Labelled photos from "abeilles-cap200", an image-classification folder in axelcarlier/abeilles-cap200. The possible labels are: Amegilla quadrifasciata, Andrena agilissima, Andrena bicolor, Andrena cineraria, Andrena clarkella, Andrena denticulata, Andrena flavipes, Andrena florea, Andrena fulva, Andrena gravida, Andrena haemorrhoa, Andrena hattorfiana, Andrena nigroaenea, Andrena nitida, Andrena nycthemera, Andrena thoracica, Andrena vaga, Andrena ventralis, Anthidiellum strigatum, Anthidium florentinum, Anthidium manicatum, Anthidium oblongatum, Anthidium septemspinosum, Anthophora bimaculata, Anthophora furcata, Anthophora plumipes, Apis mellifera, Apis mellifera iberiensis, Bombus argillaceus, Bombus bohemicus, Bombus campestris, Bombus hortorum, Bombus humilis, Bombus hypnorum, Bombus lapidarius, Bombus lucorum, Bombus muscorum, Bombus pascuorum, Bombus pratorum, Bombus ruderatus, Bombus rupestris, Bombus sylvarum, Bombus terrestris, Bombus terrestris lusitanicus, Bombus vestalis, Ceratina cucurbitina, Chelostoma florisomne, Colletes cunicularius, Colletes hederae, Dasypoda hirtipes, Halictus rubicundus, Halictus scabiosae, Halictus sexcinctus, Heriades truncorum, Hylaeus variegatus, Lithurgus chrysurus, Macropis europaea, Megachile centuncularis, Megachile ericetorum, Megachile sculpturalis, Melecta albifrons, Nomada goodeniana, Nomada lathburiana, Osmia aurulenta, Osmia bicolor, Osmia bicornis, Osmia caerulescens, Osmia cornuta, Rhodanthidium septemdentatum, Rhodanthidium sticticum, Sphecodes albilabris, Xylocopa valga, Xylocopa violacea.

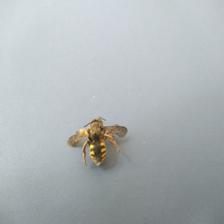
Label: Anthidium florentinum

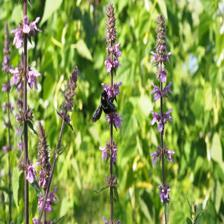
Label: Xylocopa valga

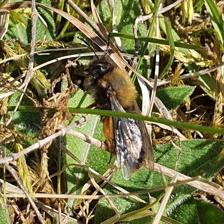
Label: Andrena clarkella

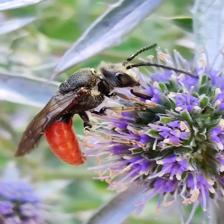
Label: Sphecodes albilabris

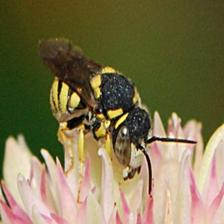
Label: Anthidiellum strigatum

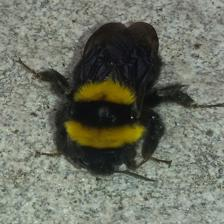
Label: Bombus argillaceus
